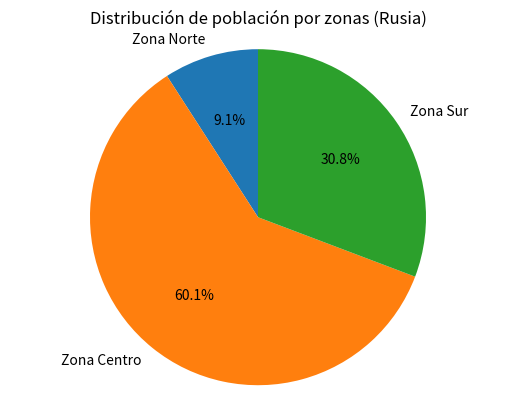

This figure's Python source:
import matplotlib.pyplot as plt
import numpy as np

class GraficoPoblacionRusia:
   

    def __init__(self):
        self.poblacion_por_zona = {
            'Zona Norte': 7.2,
            'Zona Centro': 47.5,
            'Zona Sur': 24.3
        }

    def crear_grafico(self):
        fig, ax = plt.subplots()
        zonas = list(self.poblacion_por_zona.keys())
        poblaciones = list(self.poblacion_por_zona.values())

        ax.pie(
            poblaciones,
            labels=zonas,
            autopct='%1.1f%%',
            startangle=90
        )

        ax.set_title('Distribución de población por zonas (Rusia)')
        ax.axis('equal')
        plt.show()


grafico = GraficoPoblacionRusia()
grafico.crear_grafico()
